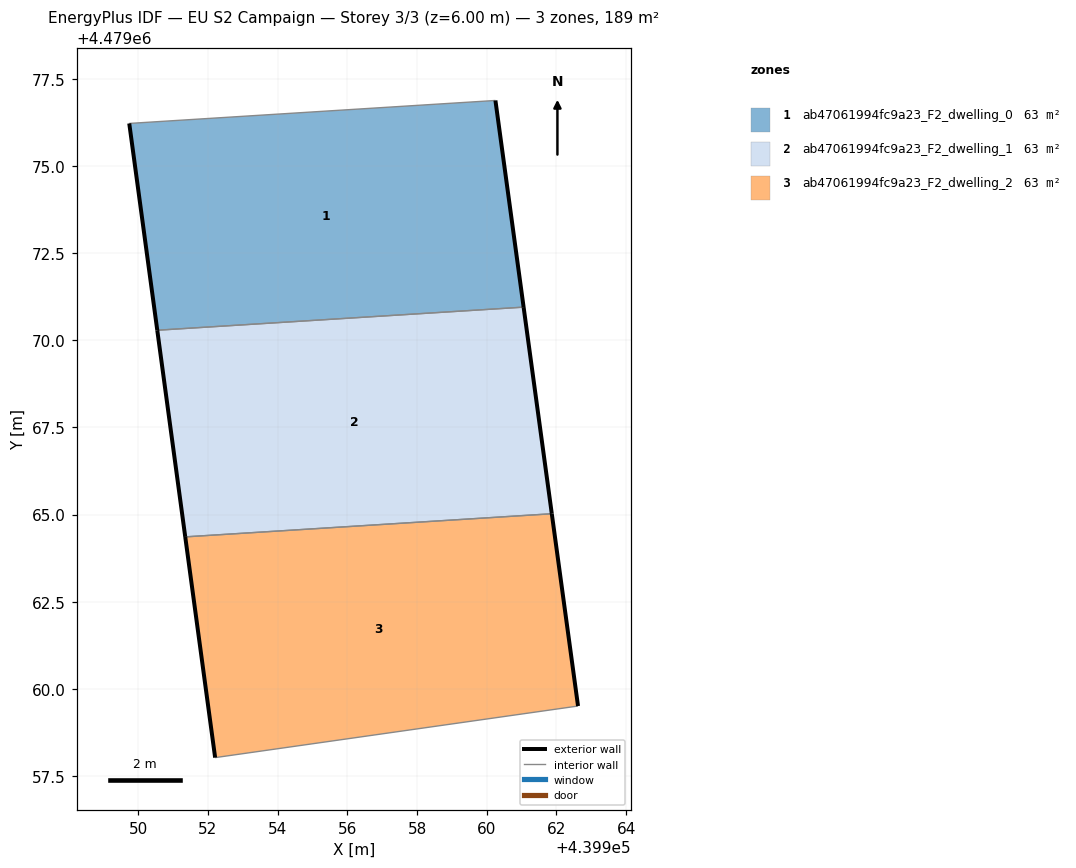
=== STOREY PLAN SPEC (per zone: floor XY polygon, exterior-wall plan segments, windows/doors) ===
zone 1: ab47061994fc9a23_F2_dwelling_0  (62.9 m²)
  floor: (439961.06, 4479070.95) (439960.25, 4479076.89) (439949.74, 4479076.23) (439950.54, 4479070.29)
  exterior wall: (439960.25, 4479076.89) – (439961.06, 4479070.95)  [6.0 m]
  exterior wall: (439950.54, 4479070.29) – (439949.74, 4479076.23)  [6.0 m]
  interior walls: 2
zone 2: ab47061994fc9a23_F2_dwelling_1  (62.9 m²)
  floor: (439961.87, 4479065.02) (439961.06, 4479070.95) (439950.54, 4479070.29) (439951.35, 4479064.36)
  exterior wall: (439961.06, 4479070.95) – (439961.87, 4479065.02)  [6.0 m]
  exterior wall: (439951.35, 4479064.36) – (439950.54, 4479070.29)  [6.0 m]
  interior walls: 2
zone 3: ab47061994fc9a23_F2_dwelling_2  (62.9 m²)
  floor: (439962.62, 4479059.50) (439961.87, 4479065.02) (439951.35, 4479064.36) (439952.20, 4479058.02)
  exterior wall: (439961.87, 4479065.02) – (439962.62, 4479059.50)  [5.6 m]
  exterior wall: (439952.21, 4479058.02) – (439951.35, 4479064.36)  [6.4 m]
  interior walls: 2

=== DERIVED (storey summary) ===
Building: EU S2 Campaign
Storey: 3 of 3  (floor level z = 6.00 m)
Storey gross floor area: 188.7 m²
Zones on this storey: 3
  - ab47061994fc9a23_F2_dwelling_0: floor 62.9 m²; exterior wall 12.0 m (35.9 m²); WWR 0.0%
  - ab47061994fc9a23_F2_dwelling_1: floor 62.9 m²; exterior wall 12.0 m (35.9 m²); WWR 0.0%
  - ab47061994fc9a23_F2_dwelling_2: floor 62.9 m²; exterior wall 12.0 m (35.9 m²); WWR 0.0%
Zone adjacency (shared interzone walls):
  - ab47061994fc9a23_F2_dwelling_0 ↔ ab47061994fc9a23_F2_dwelling_1
  - ab47061994fc9a23_F2_dwelling_1 ↔ ab47061994fc9a23_F2_dwelling_2